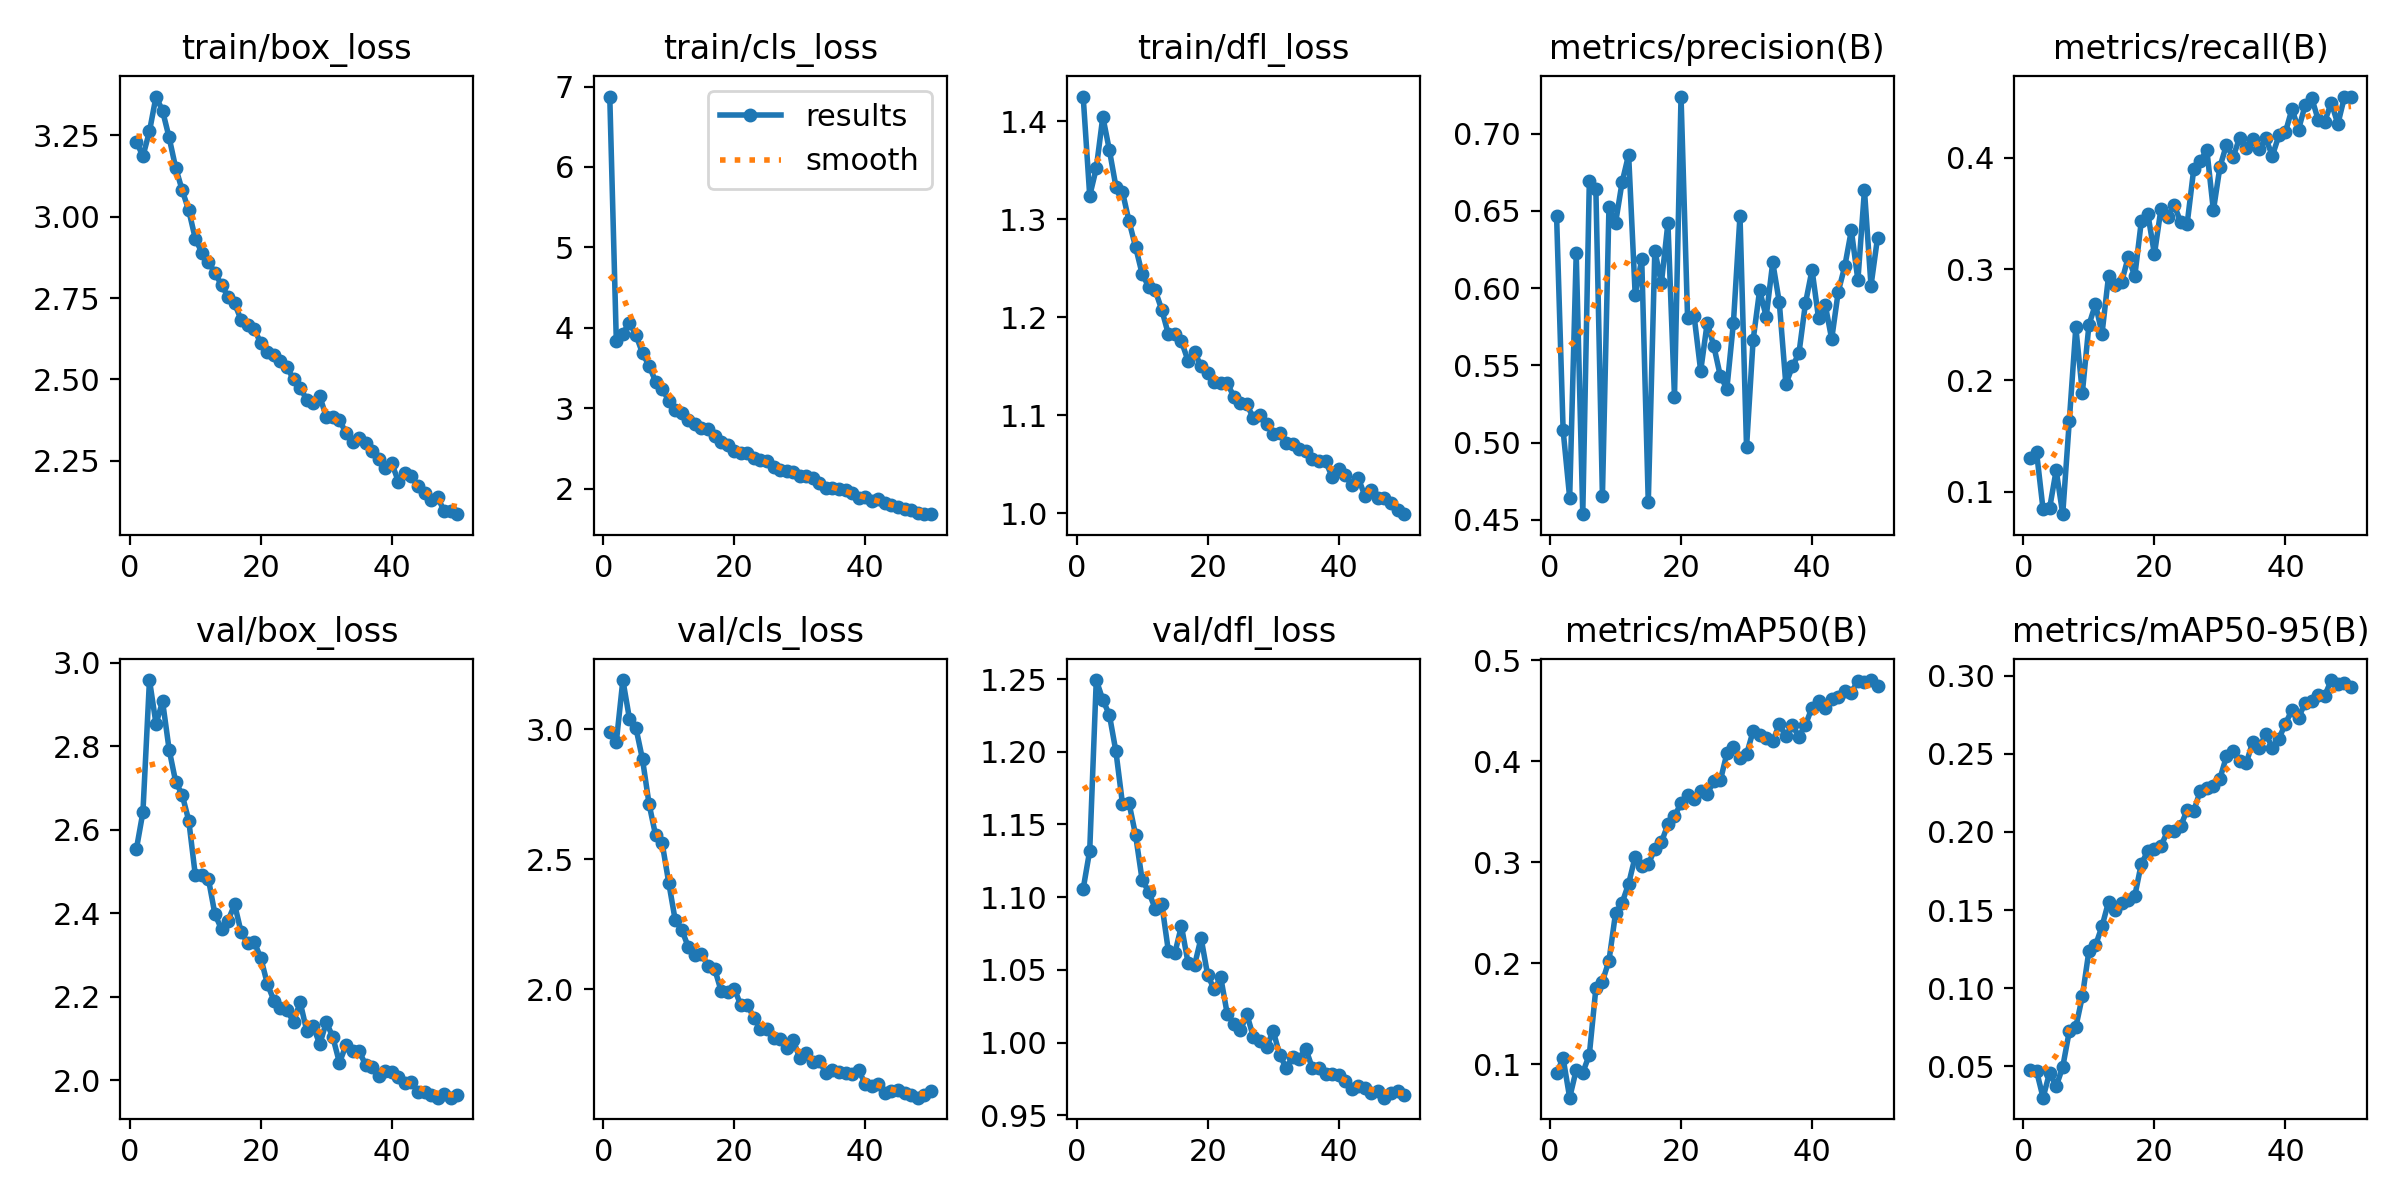

The table this chart was drawn from, first rows:
epoch, train/box_loss, train/cls_loss, train/dfl_loss, metrics/precision(B), metrics/recall(B), metrics/mAP50(B), metrics/mAP50-95(B), val/box_loss, val/cls_loss, val/dfl_loss, lr/pg0, lr/pg1, lr/pg2
1, 3.231, 6.876, 1.425, 0.647, 0.1306, 0.09116, 0.04733, 2.554, 2.989, 1.106, 0.07001, 0.003332, 0.003332
2, 3.186, 3.835, 1.324, 0.508, 0.1357, 0.1059, 0.04699, 2.642, 2.95, 1.132, 0.03988, 0.006534, 0.006534
3, 3.263, 3.928, 1.352, 0.4644, 0.08405, 0.06686, 0.02984, 2.959, 3.189, 1.249, 0.009612, 0.009603, 0.009603
4, 3.37, 4.065, 1.405, 0.6226, 0.08509, 0.09429, 0.04596, 2.854, 3.041, 1.236, 0.009406, 0.009406, 0.009406
5, 3.326, 3.909, 1.371, 0.4537, 0.1192, 0.09164, 0.03708, 2.908, 3.004, 1.225, 0.009406, 0.009406, 0.009406
6, 3.244, 3.682, 1.333, 0.6691, 0.07973, 0.1093, 0.04947, 2.792, 2.884, 1.2, 0.009208, 0.009208, 0.009208
7, 3.151, 3.527, 1.328, 0.6642, 0.1631, 0.1751, 0.07234, 2.715, 2.712, 1.164, 0.00901, 0.00901, 0.00901
8, 3.082, 3.331, 1.298, 0.4653, 0.2476, 0.1819, 0.07503, 2.684, 2.592, 1.165, 0.008812, 0.008812, 0.008812
9, 3.02, 3.242, 1.272, 0.6528, 0.189, 0.2026, 0.09479, 2.622, 2.562, 1.143, 0.008614, 0.008614, 0.008614
10, 2.933, 3.092, 1.244, 0.6421, 0.2498, 0.2494, 0.1239, 2.491, 2.41, 1.112, 0.008416, 0.008416, 0.008416
11, 2.89, 2.971, 1.231, 0.6685, 0.2685, 0.2597, 0.1273, 2.491, 2.265, 1.104, 0.008218, 0.008218, 0.008218
12, 2.861, 2.943, 1.227, 0.6864, 0.242, 0.2786, 0.1396, 2.482, 2.228, 1.092, 0.00802, 0.00802, 0.00802
13, 2.828, 2.849, 1.208, 0.5959, 0.2939, 0.3055, 0.1553, 2.397, 2.162, 1.095, 0.007822, 0.007822, 0.007822
14, 2.79, 2.799, 1.183, 0.6187, 0.2857, 0.2958, 0.1503, 2.362, 2.132, 1.063, 0.007624, 0.007624, 0.007624
15, 2.755, 2.757, 1.183, 0.4613, 0.2885, 0.298, 0.1546, 2.382, 2.134, 1.062, 0.007426, 0.007426, 0.007426
16, 2.733, 2.743, 1.175, 0.6243, 0.3108, 0.313, 0.1567, 2.421, 2.091, 1.08, 0.007228, 0.007228, 0.007228
17, 2.682, 2.654, 1.156, 0.6032, 0.2936, 0.3198, 0.159, 2.354, 2.079, 1.055, 0.00703, 0.00703, 0.00703
18, 2.667, 2.574, 1.165, 0.6422, 0.3431, 0.3375, 0.1797, 2.329, 1.994, 1.053, 0.006832, 0.006832, 0.006832
19, 2.655, 2.536, 1.15, 0.5297, 0.3493, 0.3457, 0.1877, 2.331, 1.99, 1.072, 0.006634, 0.006634, 0.006634
20, 2.611, 2.461, 1.143, 0.724, 0.3134, 0.3584, 0.1891, 2.293, 2.002, 1.047, 0.006436, 0.006436, 0.006436
21, 2.584, 2.438, 1.134, 0.5807, 0.3542, 0.3666, 0.1911, 2.23, 1.94, 1.037, 0.006238, 0.006238, 0.006238
22, 2.576, 2.445, 1.133, 0.5818, 0.3471, 0.3622, 0.2003, 2.191, 1.94, 1.045, 0.00604, 0.00604, 0.00604
23, 2.557, 2.384, 1.133, 0.5464, 0.3576, 0.3701, 0.2009, 2.174, 1.891, 1.02, 0.005842, 0.005842, 0.005842
24, 2.537, 2.357, 1.119, 0.5776, 0.3426, 0.3671, 0.2037, 2.168, 1.847, 1.013, 0.005644, 0.005644, 0.005644
25, 2.5, 2.345, 1.112, 0.5626, 0.3409, 0.3808, 0.2142, 2.139, 1.849, 1.008, 0.005446, 0.005446, 0.005446
26, 2.474, 2.268, 1.111, 0.5431, 0.3898, 0.3809, 0.2135, 2.187, 1.813, 1.019, 0.005248, 0.005248, 0.005248
27, 2.438, 2.235, 1.097, 0.535, 0.397, 0.4077, 0.2263, 2.119, 1.809, 1.004, 0.00505, 0.00505, 0.00505
28, 2.426, 2.218, 1.1, 0.5778, 0.4072, 0.414, 0.2279, 2.129, 1.776, 1.001, 0.004852, 0.004852, 0.004852
29, 2.448, 2.211, 1.091, 0.6468, 0.3527, 0.4036, 0.2294, 2.086, 1.807, 0.9967, 0.004654, 0.004654, 0.004654
30, 2.384, 2.158, 1.081, 0.497, 0.3918, 0.4067, 0.2342, 2.139, 1.735, 1.008, 0.004456, 0.004456, 0.004456
31, 2.386, 2.15, 1.082, 0.5662, 0.4117, 0.4298, 0.2485, 2.103, 1.757, 0.9916, 0.004258, 0.004258, 0.004258
32, 2.376, 2.127, 1.072, 0.5987, 0.4006, 0.426, 0.2515, 2.042, 1.719, 0.9826, 0.00406, 0.00406, 0.00406
33, 2.335, 2.063, 1.071, 0.5815, 0.4178, 0.4233, 0.2452, 2.084, 1.724, 0.9904, 0.003862, 0.003862, 0.003862
34, 2.309, 2.002, 1.065, 0.6167, 0.4085, 0.4198, 0.2439, 2.071, 1.678, 0.9891, 0.003664, 0.003664, 0.003664
35, 2.321, 2.007, 1.064, 0.5908, 0.4173, 0.4364, 0.2575, 2.071, 1.689, 0.9956, 0.003466, 0.003466, 0.003466
36, 2.304, 1.996, 1.055, 0.5379, 0.4076, 0.4249, 0.2535, 2.036, 1.683, 0.9823, 0.003268, 0.003268, 0.003268
37, 2.28, 1.98, 1.053, 0.5494, 0.4174, 0.4355, 0.263, 2.031, 1.677, 0.9828, 0.00307, 0.00307, 0.00307
38, 2.255, 1.945, 1.053, 0.5578, 0.4018, 0.4244, 0.2538, 2.011, 1.673, 0.9786, 0.002872, 0.002872, 0.002872
39, 2.227, 1.876, 1.037, 0.5904, 0.42, 0.436, 0.2597, 2.021, 1.688, 0.9787, 0.002674, 0.002674, 0.002674
40, 2.242, 1.899, 1.045, 0.6119, 0.423, 0.4532, 0.2693, 2.02, 1.637, 0.9781, 0.002476, 0.002476, 0.002476
41, 2.186, 1.843, 1.039, 0.5804, 0.4439, 0.4596, 0.2782, 2.007, 1.628, 0.9735, 0.002278, 0.002278, 0.002278
42, 2.212, 1.868, 1.028, 0.5894, 0.4254, 0.4529, 0.273, 1.993, 1.637, 0.9684, 0.00208, 0.00208, 0.00208
43, 2.204, 1.821, 1.036, 0.5671, 0.4471, 0.4617, 0.2829, 1.996, 1.603, 0.9699, 0.001882, 0.001882, 0.001882
44, 2.171, 1.794, 1.018, 0.5977, 0.4539, 0.4634, 0.2838, 1.972, 1.61, 0.9689, 0.001684, 0.001684, 0.001684
45, 2.152, 1.77, 1.024, 0.6142, 0.4341, 0.4698, 0.2875, 1.972, 1.614, 0.9653, 0.001486, 0.001486, 0.001486
46, 2.13, 1.74, 1.016, 0.6374, 0.4326, 0.468, 0.2873, 1.965, 1.601, 0.9668, 0.001288, 0.001288, 0.001288
47, 2.137, 1.737, 1.015, 0.6052, 0.4496, 0.4797, 0.2973, 1.958, 1.595, 0.9622, 0.00109, 0.00109, 0.00109
48, 2.094, 1.69, 1.011, 0.6635, 0.4303, 0.4781, 0.2948, 1.967, 1.584, 0.9657, 0.000892, 0.000892, 0.000892
49, 2.096, 1.684, 1.003, 0.6017, 0.4545, 0.4804, 0.2955, 1.958, 1.592, 0.9666, 0.000694, 0.000694, 0.000694
50, 2.086, 1.681, 0.999, 0.6327, 0.455, 0.4749, 0.2927, 1.965, 1.608, 0.9643, 0.000496, 0.000496, 0.000496
